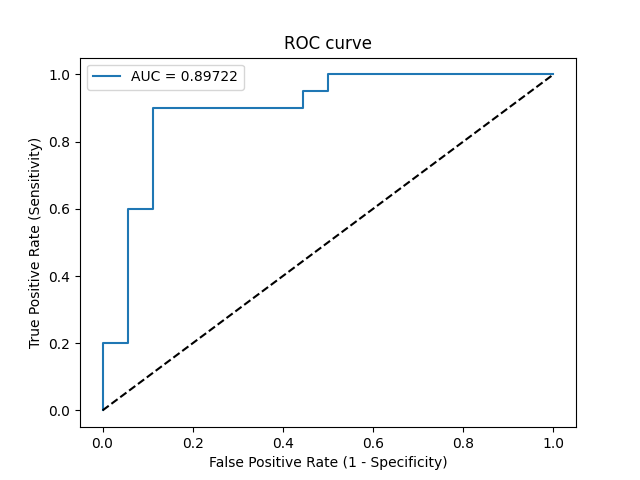

Values plotted in this chart, from the file beside it:
Threshold, Sensitivity, Specificity, NPV, PPV
inf, 0.0, 1.0, 0.4737, 0
0.9805, 0.05, 1.0, 0.4865, 1.0
0.952, 0.2, 1.0, 0.5294, 1.0
0.9431, 0.2, 0.9444, 0.5152, 0.8
0.7657, 0.6, 0.9444, 0.68, 0.9231
0.7518, 0.6, 0.8889, 0.6667, 0.8571
0.6069, 0.9, 0.8889, 0.8889, 0.9
0.5181, 0.9, 0.5556, 0.8333, 0.6923
0.5001, 0.95, 0.5556, 0.9091, 0.7037
0.495, 0.95, 0.5, 0.9, 0.6786
0.4898, 1.0, 0.5, 1.0, 0.6897
0.435, 1.0, 0.0, 0, 0.5263
